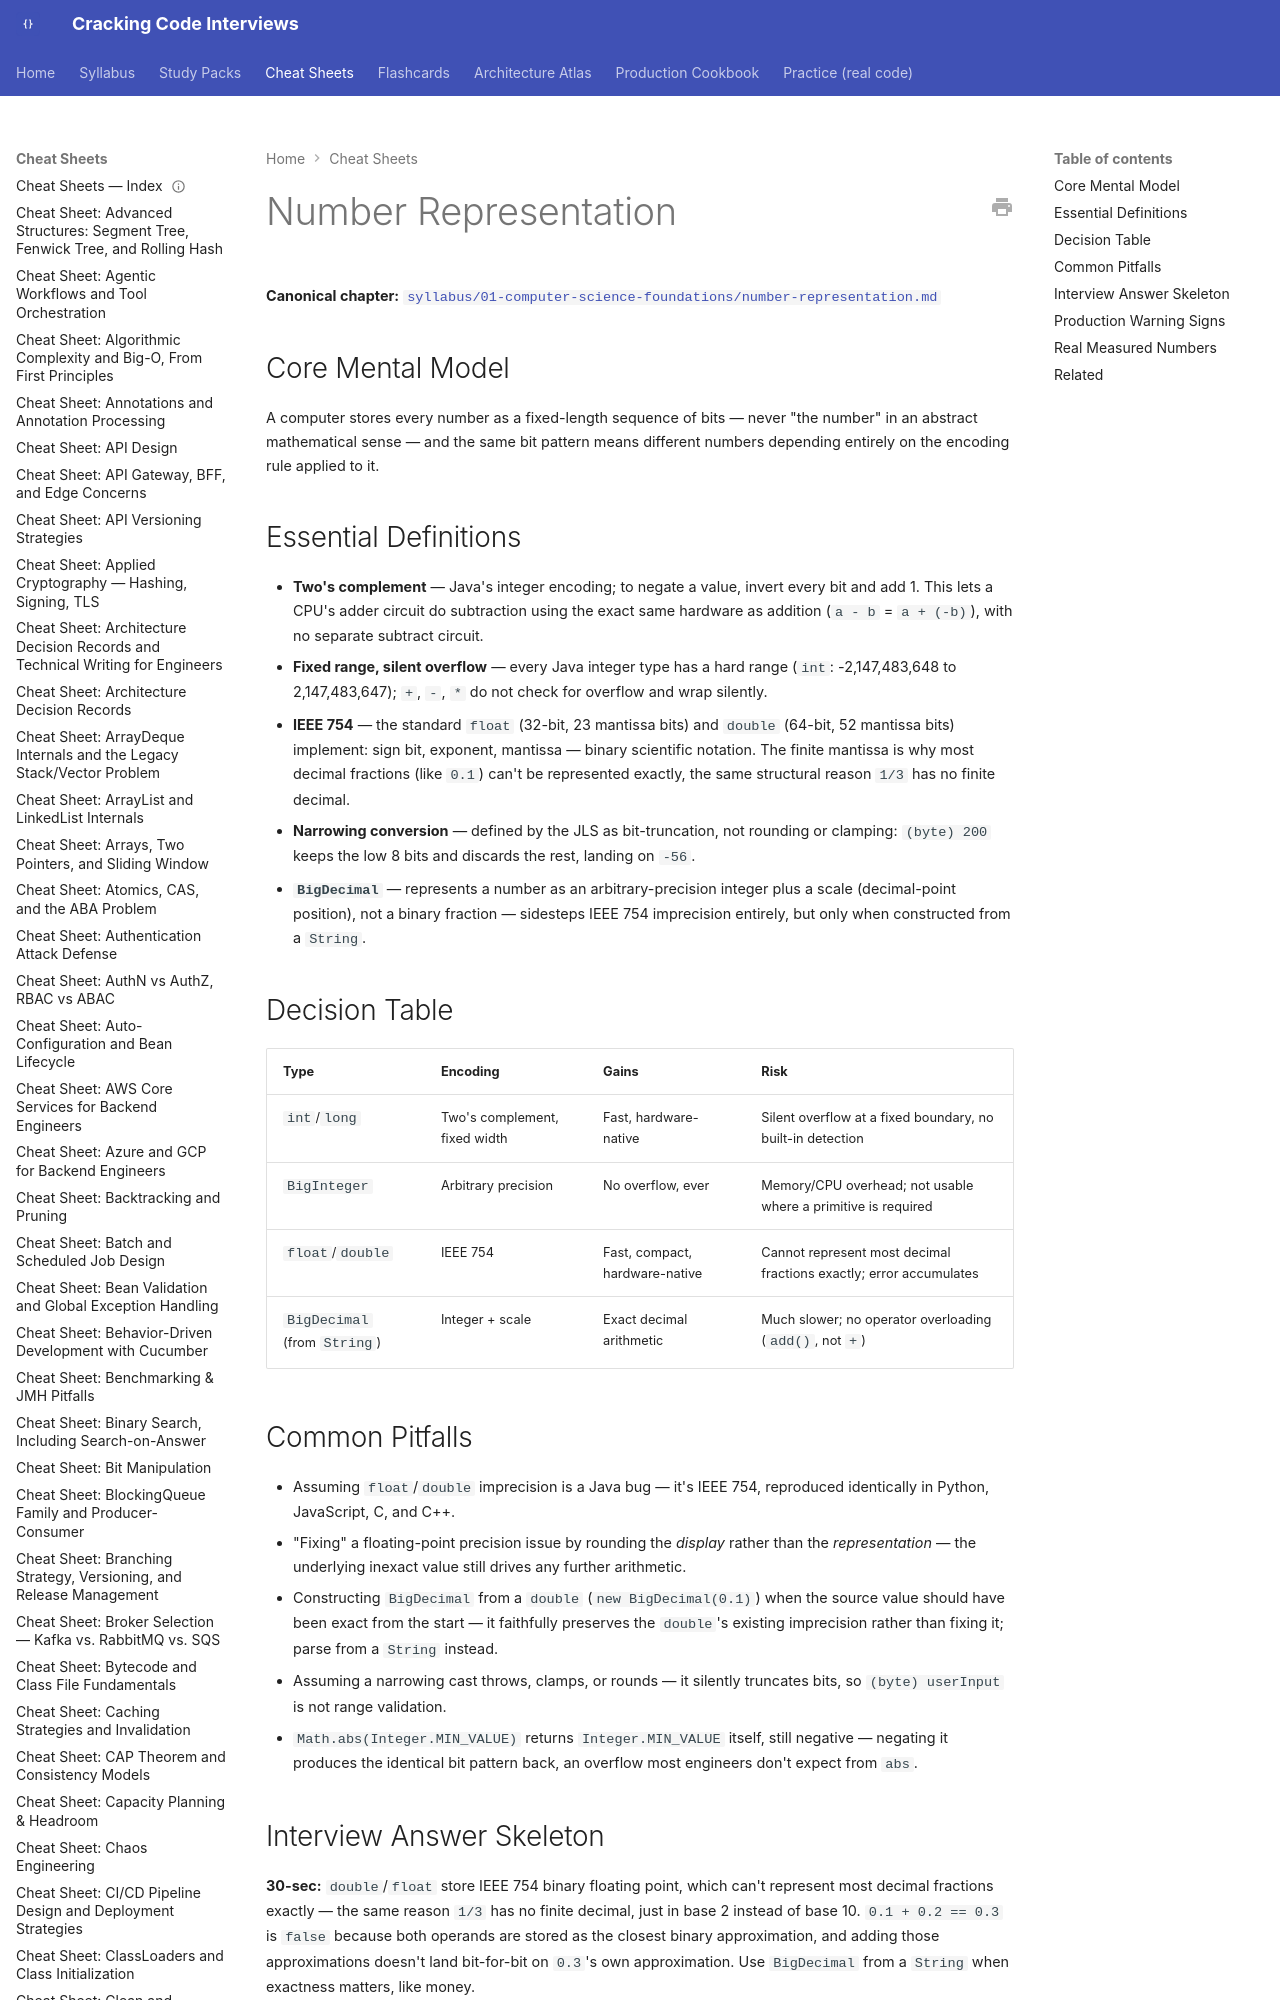

repository: JuanMelendres/cracking-code-interviews · page: cheat-sheets/number-representation/index.html · generator: mkdocs

---
title: "Cheat Sheet: Number Representation"
slug: number-representation
document_type: cheat-sheet
domain: 01-computer-science-foundations
topic_id: T-2003
canonical: ../syllabus/01-computer-science-foundations/number-representation.md
last_updated: 2026-09-06
---

# Number Representation

**Canonical chapter:** [`syllabus/01-computer-science-foundations/number-representation.md`](../syllabus/01-computer-science-foundations/number-representation.md)

## Core Mental Model

A computer stores every number as a fixed-length sequence of bits — never "the number" in an abstract mathematical sense — and the same bit pattern means different numbers depending entirely on the encoding rule applied to it.
